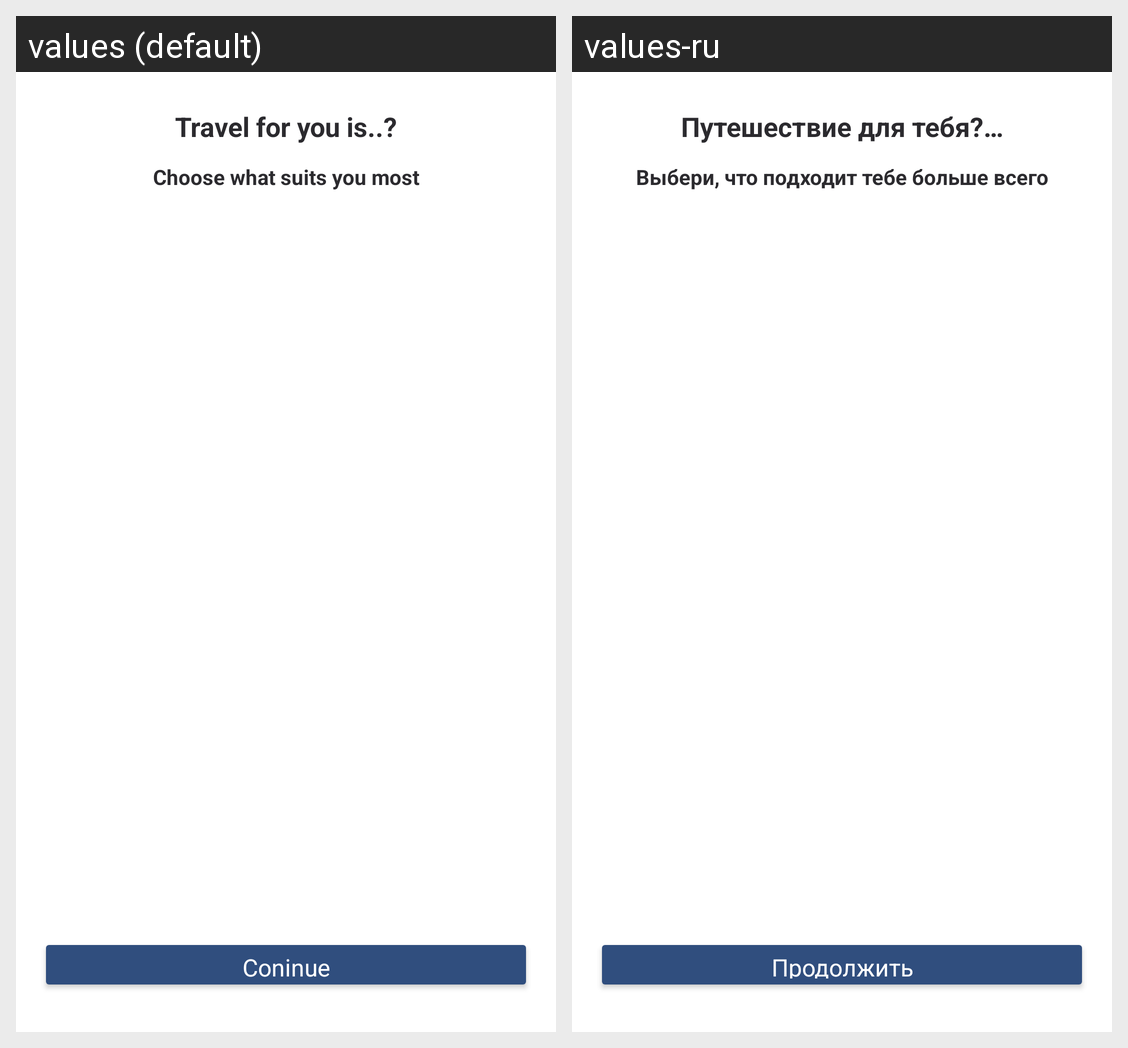

The Android screen above is rendered under two locales of the same app. Produce the string resources it draws, with the default and per-locale values.
Android screen res/layout/screen_questions.xml rendered under 2 locales, left to right: values (default), values-ru. Device: Nexus 5 (rendered at 1080×1920; each locale shown at half size, 540×960, under a caption strip naming it); theme AppTheme.
Strings drawn on this screen, with the default value and each locale's value (text and hints the layout hard-codes, and strings that could not be matched under every locale, appear in the picture but are not listed):

questionsCheckTitle1
  values: Travel for you is..?
  values-ru: Путешествие для тебя?…

questionsCheckTitle2
  values: Choose what suits you most
  values-ru: Выбери, что подходит тебе больше всего

coninue
  values: Coninue
  values-ru: Продолжить
